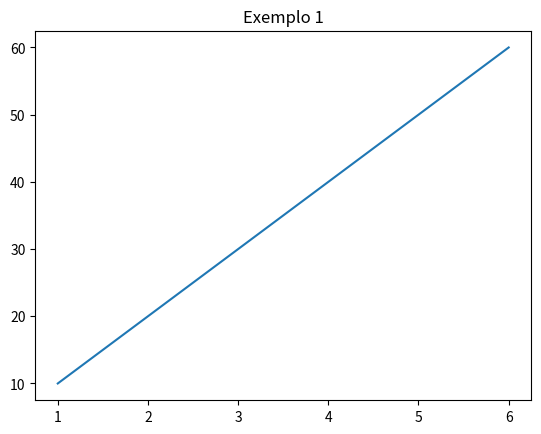

The matplotlib source for this figure:
import numpy
import matplotlib.pyplot as plt


x = [1,2,3,4,5,6]
y = [10,20,30,40,50,60]

plt.plot(x, y)
plt.title('Exemplo 1')
plt.show()